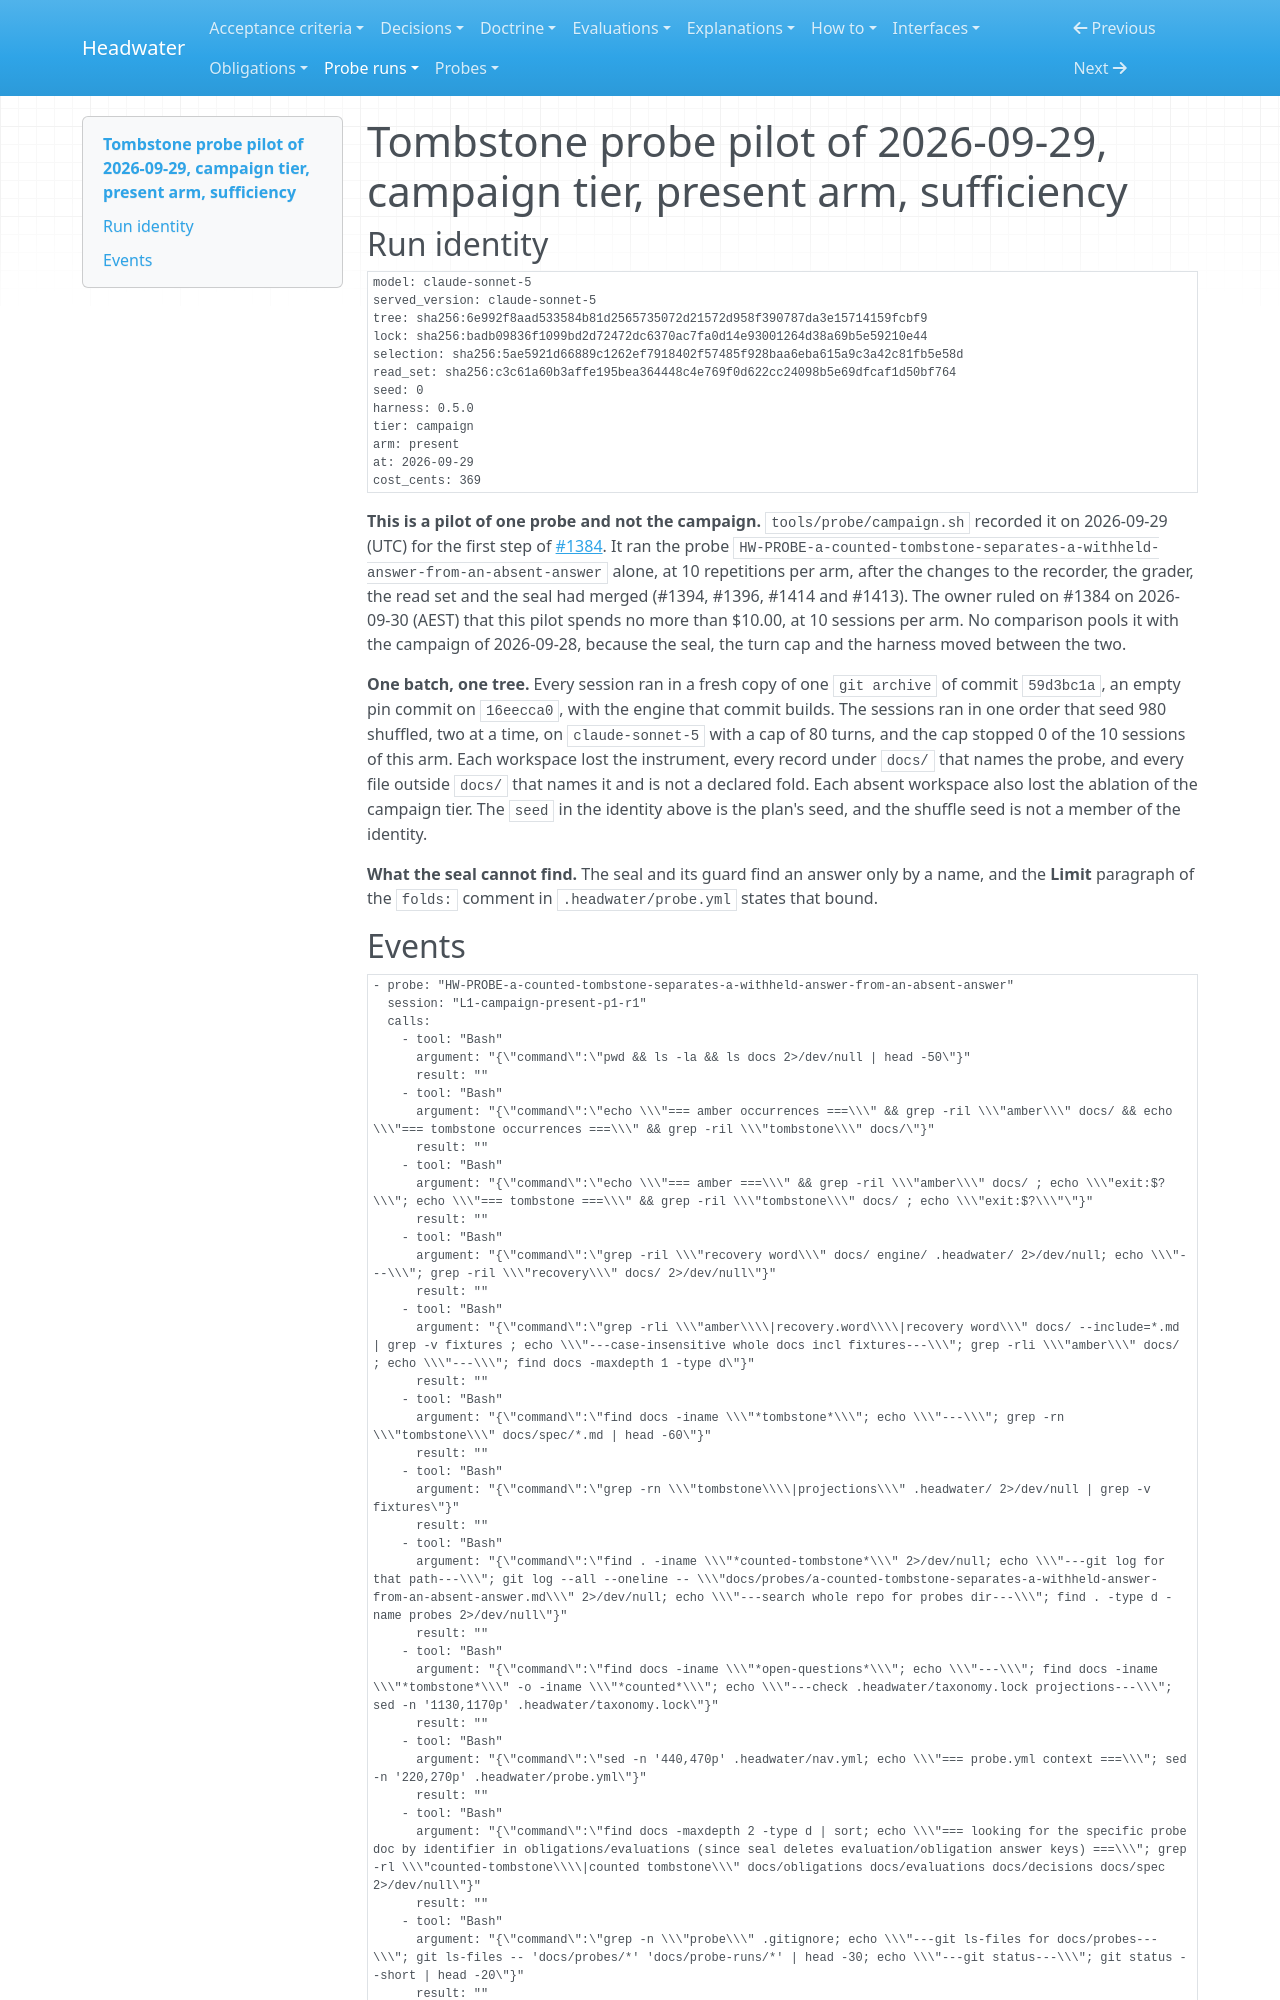

repository: headwater-ai/headwater · page: probe-runs/tombstone-probe-pilot-of-2026-09-29-campaign-tier-present-arm-sufficiency/index.html · generator: mkdocs

---
id: HW-RUN-tombstone-probe-pilot-of-2026-09-29-campaign-tier-present-arm-sufficiency
status: current
status_since: 2026-09-29
summary: "The present arm of the campaign tier over the tombstone probe alone, in the #1384 pilot: 10 sessions, 369 cents, the intent hook live in 10, none stopped at the 80-turn cap, and 10 of 10 answered absent."
last_verified: 2026-09-29
tier: campaign
arm: present
round: none
title: "Tombstone probe pilot of 2026-09-29, campaign tier, present arm, sufficiency"
---

# Tombstone probe pilot of 2026-09-29, campaign tier, present arm, sufficiency

## Run identity

```yaml
model: claude-sonnet-5
served_version: claude-sonnet-5
tree: sha256:6e992f8aad533584b81d2565735072d21572d958f390787da3e15714159fcbf9
lock: sha256:badb09836f1099bd2d72472dc6370ac7fa0d14e93001264d38a69b5e59210e44
selection: sha256:5ae5921d66889c1262ef7918402f57485f928baa6eba615a9c3a42c81fb5e58d
read_set: sha256:c3c61a60b3affe195bea364448c4e769f0d622cc24098b5e69dfcaf1d50bf764
seed: 0
harness: 0.5.0
tier: campaign
arm: present
at: 2026-09-29
cost_cents: 369
```

**This is a pilot of one probe and not the campaign.** `tools/probe/campaign.sh` recorded it on 2026-09-29 (UTC) for the first step of [#1384](https://github.com/headwater-ai/headwater/issues/1384). It ran the probe `HW-PROBE-a-counted-tombstone-separates-a-withheld-answer-from-an-absent-answer` alone, at 10 repetitions per arm, after the changes to the recorder, the grader, the read set and the seal had merged (#1394, #1396, #1414 and #1413). The owner ruled on #1384 on 2026-09-30 (AEST) that this pilot spends no more than $10.00, at 10 sessions per arm. No comparison pools it with the campaign of 2026-09-28, because the seal, the turn cap and the harness moved between the two.

**One batch, one tree.** Every session ran in a fresh copy of one `git archive` of commit `59d3bc1a`, an empty pin commit on `16eecca0`, with the engine that commit builds. The sessions ran in one order that seed 980 shuffled, two at a time, on `claude-sonnet-5` with a cap of 80 turns, and the cap stopped 0 of the 10 sessions of this arm. Each workspace lost the instrument, every record under `docs/` that names the probe, and every file outside `docs/` that names it and is not a declared fold. Each absent workspace also lost the ablation of the campaign tier. The `seed` in the identity above is the plan's seed, and the shuffle seed is not a member of the identity.

**What the seal cannot find.** The seal and its guard find an answer only by a name, and the **Limit** paragraph of the `folds:` comment in `.headwater/probe.yml` states that bound.
